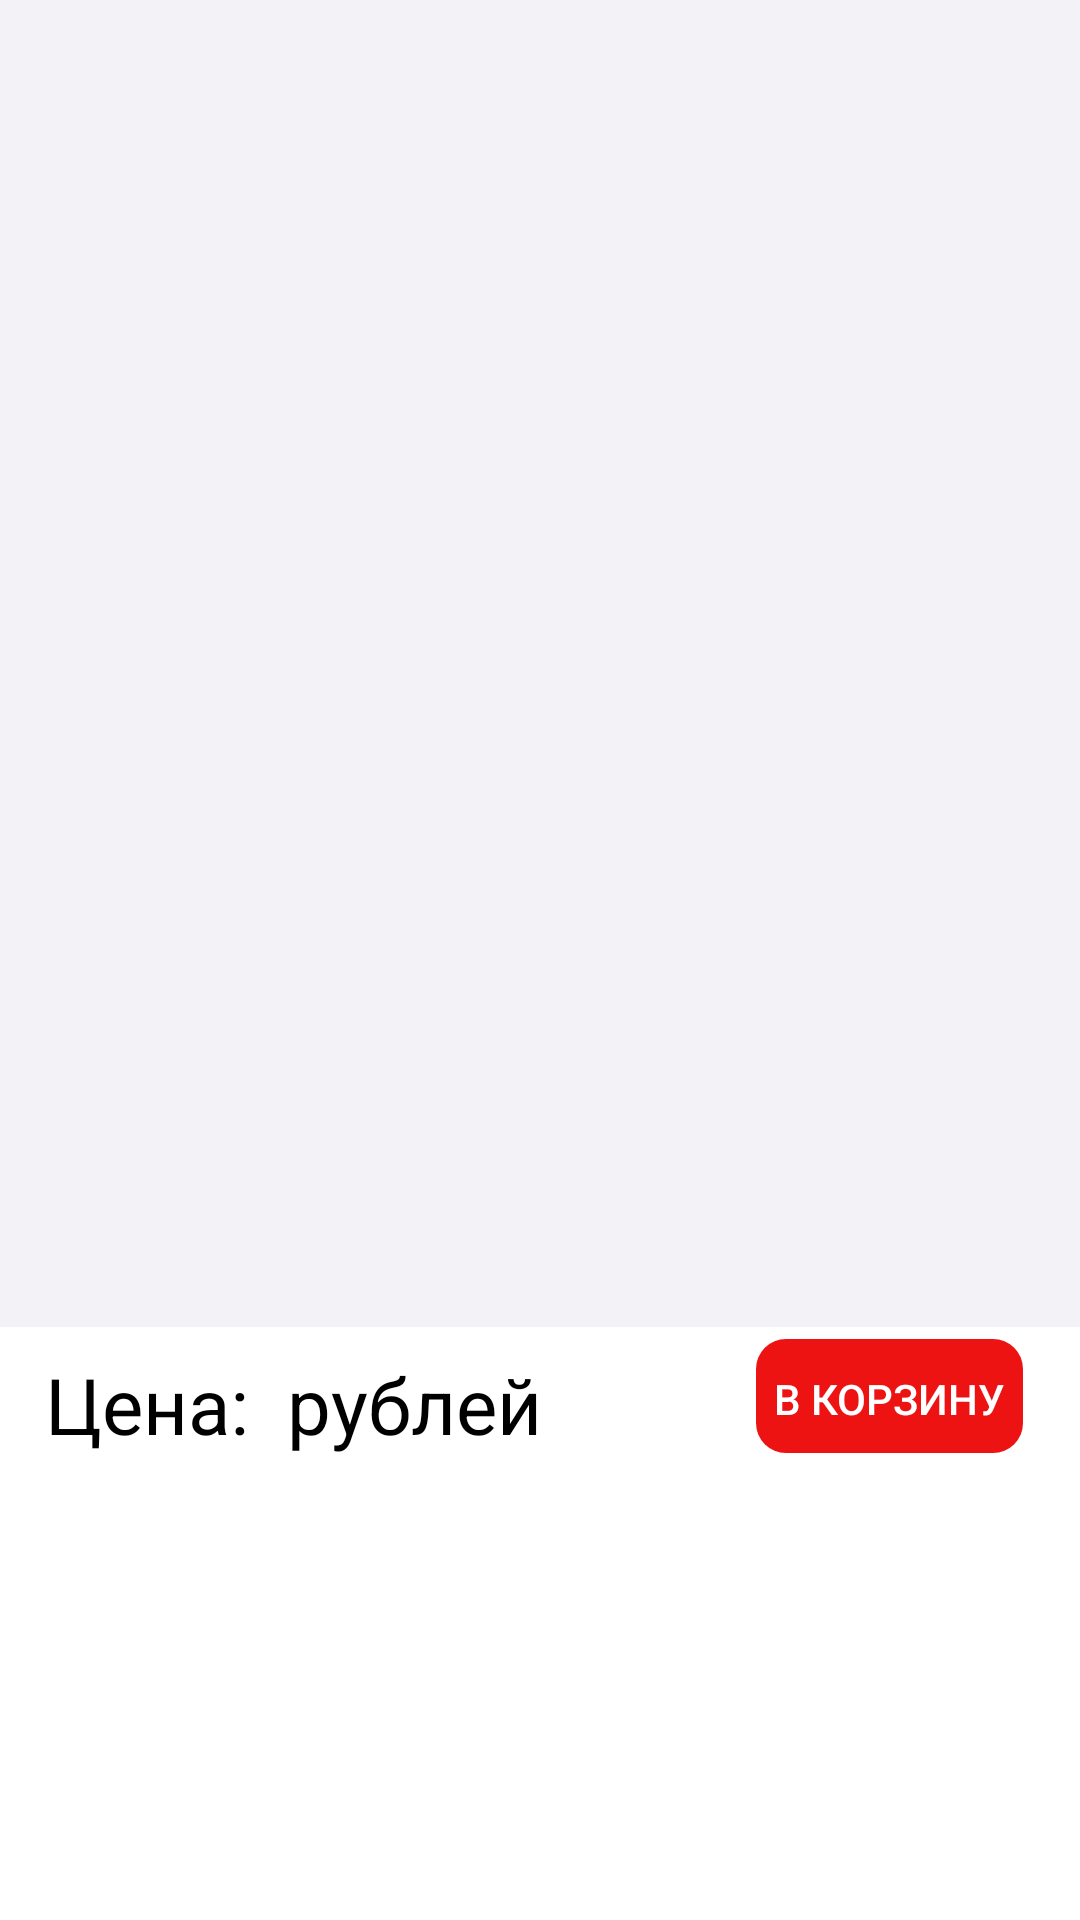

Reconstruct the res/layout file that produces this screen, plus the resources it refers to.
<!-- AndroidManifest.xml: application theme AppTheme -->
<!-- res/layout/fragment_product.xml -->
<?xml version="1.0" encoding="utf-8"?>
<ScrollView xmlns:android="http://schemas.android.com/apk/res/android"
    xmlns:app="http://schemas.android.com/apk/res-auto"
    android:id="@+id/scroll_product"
    android:layout_width="match_parent"
    android:layout_height="match_parent"
    android:scrollbars="none"
    android:fillViewport="true"
    android:background="@color/white">

    <LinearLayout
        android:layout_width="match_parent"
        android:layout_height="wrap_content"
        android:orientation="vertical">

        <androidx.viewpager.widget.ViewPager
            android:id="@+id/pagerProduct"
            android:layout_width="match_parent"
            android:layout_height="match_parent"
            android:layout_weight="2"
            android:background="#f2f2f7" />

        <LinearLayout
            android:layout_width="match_parent"
            android:layout_height="match_parent"
            android:orientation="vertical"
            android:layout_weight="3">

            <TextView
                android:id="@+id/title_product"
                android:layout_width="match_parent"
                android:layout_height="wrap_content"
                android:inputType="textMultiLine"
                android:textSize="36sp"
                android:textStyle="bold"
                android:gravity="center_vertical"
                android:textColor="#000000"
                android:paddingTop="5dp"
                android:paddingBottom="5dp"
                android:paddingLeft="15dp"
                android:paddingRight="15dp"
                android:background="#f2f2f7">
            </TextView>

            <LinearLayout
                android:layout_width="match_parent"
                android:layout_height="wrap_content"
                android:orientation="vertical"
                android:layout_marginRight="15dp"
                android:layout_marginLeft="15dp">

                <androidx.constraintlayout.widget.ConstraintLayout
                    android:layout_width="match_parent"
                    android:layout_height="wrap_content">

                    <LinearLayout
                        android:layout_width="wrap_content"
                        android:layout_height="wrap_content"
                        android:orientation="horizontal"
                        app:layout_constraintTop_toTopOf="parent"
                        app:layout_constraintBottom_toBottomOf="parent"
                        app:layout_constraintLeft_toLeftOf="parent">

                        <TextView
                            android:layout_width="wrap_content"
                            android:layout_height="wrap_content"
                            android:textSize="26sp"
                            android:textColor="#000000"
                            android:gravity="center_vertical"
                            android:text="Цена: ">

                        </TextView>

                        <TextView
                            android:id="@+id/price_product"
                            android:layout_width="wrap_content"
                            android:layout_height="wrap_content"
                            android:layout_alignParentLeft="true"
                            android:textSize="30sp"
                            android:textColor="#000000"
                            android:gravity="center_vertical">

                        </TextView>

                        <TextView
                            android:layout_width="wrap_content"
                            android:layout_height="wrap_content"
                            android:gravity="center_vertical"
                            android:text=" рублей"
                            android:textSize="26sp"
                            android:textColor="#000000">

                        </TextView>

                    </LinearLayout>

                    <Button
                        android:id="@+id/button_add_basket"
                        style="@style/ButtonStyle"
                        android:layout_width="wrap_content"
                        android:layout_height="wrap_content"
                        app:layout_constraintTop_toTopOf="parent"
                        app:layout_constraintBottom_toBottomOf="parent"
                        app:layout_constraintRight_toRightOf="parent"
                        android:gravity="center_vertical"
                        android:text="В корзину"/>

                </androidx.constraintlayout.widget.ConstraintLayout>

                <TextView
                    android:id="@+id/description_product"
                    android:layout_width="match_parent"
                    android:layout_height="wrap_content"
                    android:inputType="textMultiLine"
                    android:layout_marginTop="5dp">
                </TextView>

            </LinearLayout>

        </LinearLayout>


    </LinearLayout>


</ScrollView>
<!-- resources referenced by this layout -->
<resources>
  <color name="white">#FFFFFF</color>
  <style name="ButtonStyle" parent="@style/Widget.AppCompat.Button.Colored">
          <item name="android:background">@drawable/share_button</item>
          <item name="android:textColor">@color/white</item>
          <item name="android:focusable">true</item>
          <item name="android:clickable">true</item>
          <item name="android:stateListAnimator" tools:targetApi="lollipop">@animator/button_animation</item>
          <item name="android:paddingLeft">10dp</item>
          <item name="android:paddingRight">10dp</item>
      </style>
  <style name="AppTheme" parent="Theme.AppCompat.Light.DarkActionBar">
          
          <item name="colorPrimary">@color/colorPrimary</item>
          <item name="colorPrimaryDark">@color/colorPrimaryDark</item>
          <item name="colorAccent">@color/colorAccent</item>
      </style>
  <!-- drawable share_button (drawable) -->
  <?xml version="1.0" encoding="utf-8"?>
  <inset xmlns:android="http://schemas.android.com/apk/res/android"
      xmlns:tools="http://schemas.android.com/tools"
      android:insetBottom="6dp"
      android:insetLeft="4dp"
      android:insetRight="4dp"
      android:insetTop="4dp">
      <ripple android:color="?attr/colorControlHighlight"
          tools:targetApi="lollipop">
          <item>
              <shape android:shape="rectangle"
                  android:tint="@color/colorPrimary">
                  <corners android:radius="10dp"/>
                  <solid android:color="@color/colorPrimaryDark"/>
                  <padding android:top="9dp"></padding>
                  <padding android:bottom="7dp"></padding>
              </shape>
          </item>
      </ripple>
  </inset>
  <color name="colorPrimary">#ed1313</color>
  <color name="colorPrimaryDark">#b30000</color>
  <color name="colorAccent">#03DAC5</color>
</resources>
